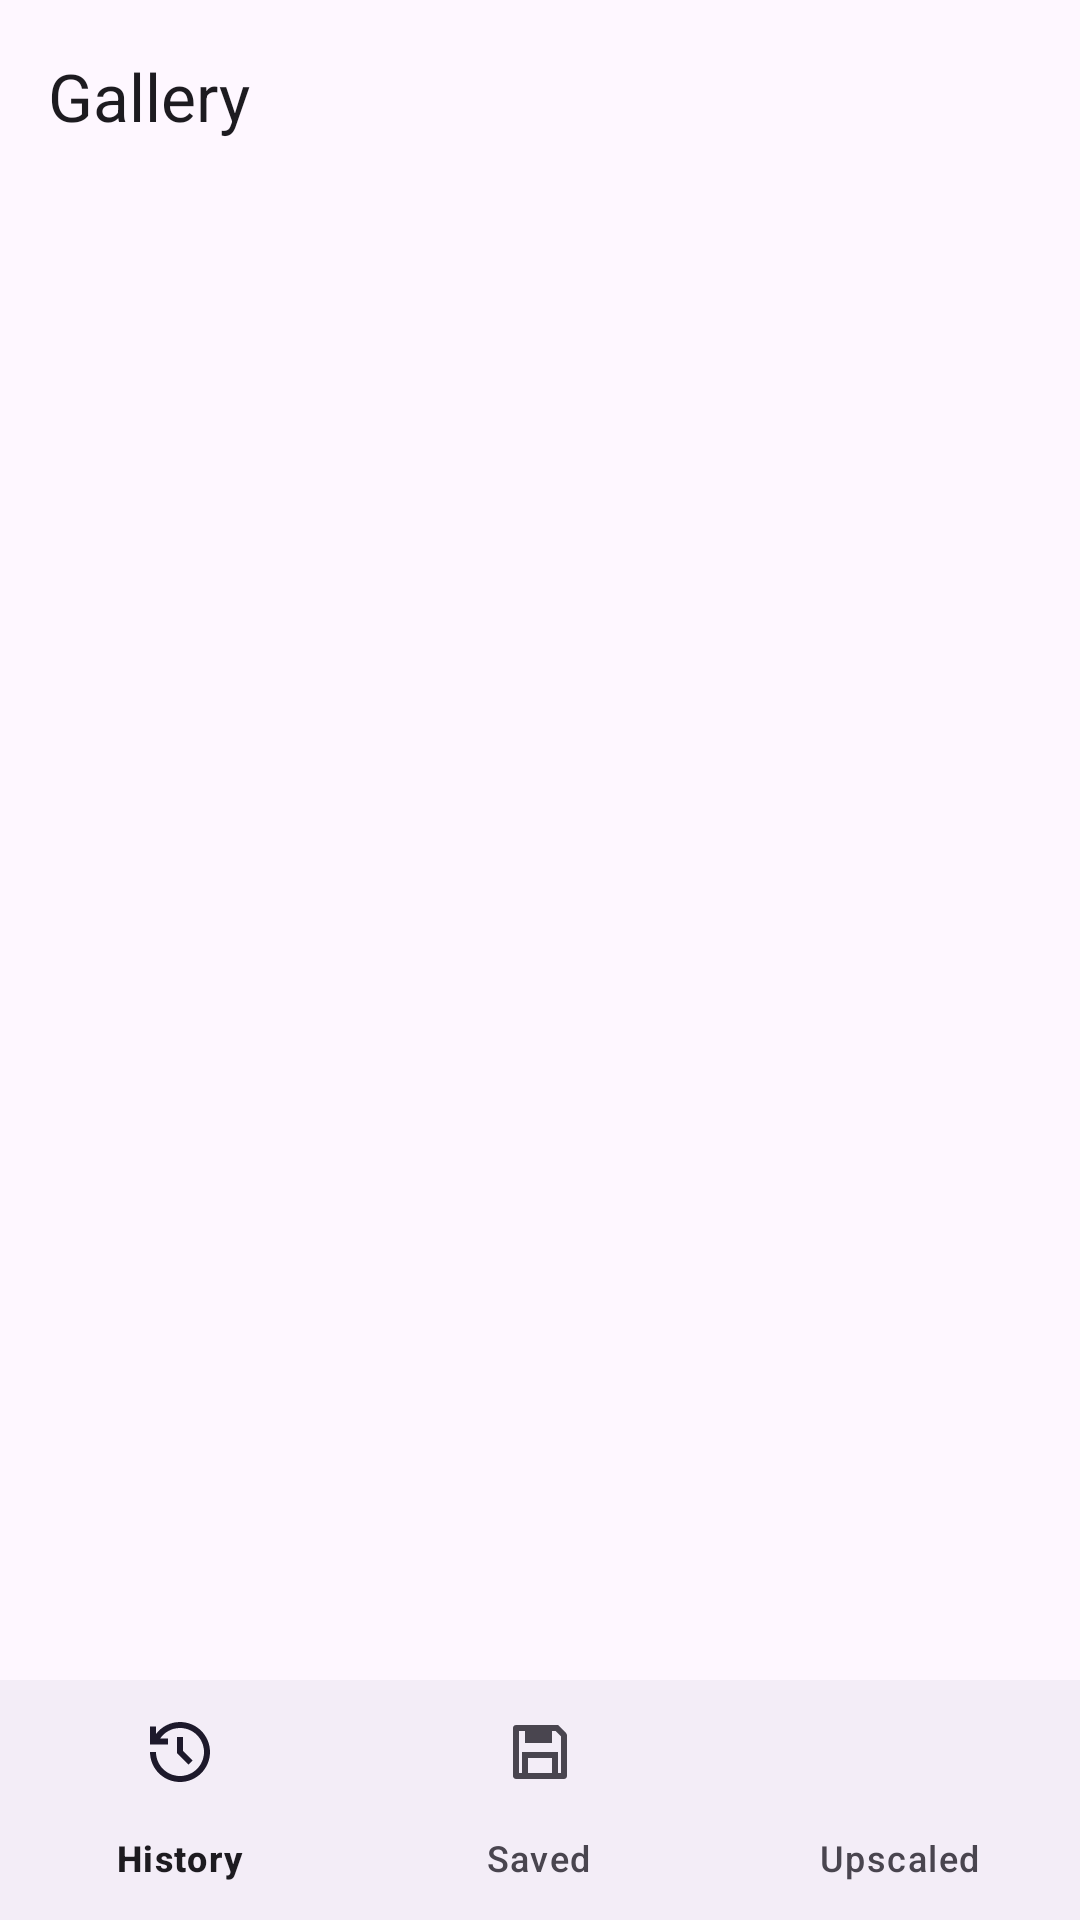

Produce the Android XML layout that renders to this screen, including the resource entries it uses.
<!-- AndroidManifest.xml: application theme Theme.AIEditor -->
<!-- res/layout/gallery.xml -->
<?xml version="1.0" encoding="utf-8"?>
<FrameLayout xmlns:android="http://schemas.android.com/apk/res/android"
    xmlns:app="http://schemas.android.com/apk/res-auto"
    android:layout_width="match_parent"
    android:layout_height="match_parent">


    <LinearLayout
        android:layout_width="match_parent"
        android:layout_height="match_parent"
        android:orientation="vertical">


        <com.google.android.material.appbar.MaterialToolbar
            android:id="@+id/toolbar"
            android:layout_width="match_parent"
            android:layout_height="wrap_content"
            app:title="Gallery" />


        <androidx.viewpager2.widget.ViewPager2
            android:id="@+id/viewPager"
            android:layout_width="match_parent"
            android:layout_height="0dp"
            android:layout_weight="1" />

        <com.google.android.material.bottomnavigation.BottomNavigationView
            android:id="@+id/nav_view"
            android:layout_width="match_parent"
            android:layout_height="wrap_content"
            app:labelVisibilityMode="labeled"
            app:menu="@menu/bottom_nav_menu" />


    </LinearLayout>










</FrameLayout>
<!-- res/layout/fullscreen_image.xml (included above) -->
<?xml version="1.0" encoding="utf-8"?>
<FrameLayout xmlns:android="http://schemas.android.com/apk/res/android"
    xmlns:app="http://schemas.android.com/apk/res-auto"
    android:layout_width="match_parent"
    android:layout_height="match_parent"
    android:background="@color/black">

    <com.serhat.aieditor.ZoomageView
        android:id="@+id/bigImageView"
        android:layout_width="match_parent"
        android:layout_height="match_parent"
        android:background="@color/black"
        app:zoomage_animateOnReset="true"
        app:zoomage_autoCenter="true"
        app:zoomage_autoResetMode="UNDER"
        app:zoomage_maxScale="8"
        app:zoomage_minScale="0.6"
        app:zoomage_restrictBounds="false"
        app:zoomage_translatable="true"
        app:zoomage_zoomable="true" />


    <com.google.android.material.card.MaterialCardView
        android:layout_width="40dp"
        android:layout_height="40dp"
        android:layout_marginStart="10dp"
        android:layout_marginTop="10dp"
        app:cardBackgroundColor="#5E6750A4">

        <ImageButton
            android:id="@+id/go_back_IB"
            android:layout_width="match_parent"
            android:layout_height="match_parent"
            android:background="?selectableItemBackground"
            android:padding="7dp"
            android:src="@drawable/baseline_arrow_back_24"
            app:tint="@color/white" />

    </com.google.android.material.card.MaterialCardView>


    <LinearLayout
        android:layout_width="wrap_content"
        android:layout_height="40dp"
        android:layout_gravity="right"
        android:layout_marginTop="10dp"
        android:layout_marginEnd="10dp"
        android:orientation="horizontal">

        <com.google.android.material.card.MaterialCardView
            android:layout_width="40dp"
            android:layout_height="40dp"
            android:layout_marginEnd="10dp"
            app:cardBackgroundColor="#5E6750A4">

            <ImageButton
                android:id="@+id/share_IB"
                android:layout_width="match_parent"
                android:layout_height="match_parent"
                android:background="?selectableItemBackground"
                android:padding="7dp"
                android:src="@drawable/share_line"
                app:tint="@color/white" />

        </com.google.android.material.card.MaterialCardView>

        <com.google.android.material.card.MaterialCardView
            android:id="@+id/download_MC"
            android:layout_width="40dp"
            android:layout_height="40dp"
            android:layout_marginEnd="10dp"
            android:visibility="gone"
            app:cardBackgroundColor="#5E6750A4">

            <ImageButton
                android:id="@+id/download_IB"
                android:layout_width="match_parent"
                android:layout_height="match_parent"
                android:background="?selectableItemBackground"
                android:padding="7dp"
                android:src="@drawable/baseline_arrow_downward_24"
                app:tint="@color/white" />

        </com.google.android.material.card.MaterialCardView>

        <com.google.android.material.card.MaterialCardView
            android:layout_width="40dp"
            android:layout_height="40dp"
            app:cardBackgroundColor="#5E6750A4">

            <ImageButton
                android:id="@+id/image_info_IB"
                android:layout_width="match_parent"
                android:layout_height="match_parent"
                android:background="?selectableItemBackground"
                android:padding="7dp"
                android:src="@drawable/baseline_info_outline_24"
                app:tint="@color/white" />

        </com.google.android.material.card.MaterialCardView>


    </LinearLayout>


</FrameLayout>
<!-- resources referenced by this layout -->
<resources>
  <color name="black">#FF000000</color>
  <color name="white">#FFFFFFFF</color>
  <!-- drawable baseline_info_outline_24 (drawable) -->
  <vector android:height="24dp" android:tint="?colorControlNormal"
      android:viewportHeight="24" android:viewportWidth="24"
      android:width="24dp" xmlns:android="http://schemas.android.com/apk/res/android">
      <path android:fillColor="@android:color/white" android:pathData="M11,7h2v2h-2V7zM11,11h2v6h-2V11zM12,2C6.48,2 2,6.48 2,12s4.48,10 10,10s10,-4.48 10,-10S17.52,2 12,2zM12,20c-4.41,0 -8,-3.59 -8,-8s3.59,-8 8,-8s8,3.59 8,8S16.41,20 12,20z"/>
  </vector>
  <!-- drawable share_line (drawable) -->
  <vector xmlns:android="http://schemas.android.com/apk/res/android"
      android:width="24dp"
      android:height="24dp"
      android:viewportWidth="24"
      android:viewportHeight="24"
      android:tint="?colorControlNormal">
    <path
        android:fillColor="#FF000000"
        android:pathData="M13.12,17.023L8.921,14.732C8.191,15.512 7.153,16 6,16C3.791,16 2,14.209 2,12C2,9.791 3.791,8 6,8C7.153,8 8.191,8.487 8.921,9.267L13.12,6.977C13.042,6.664 13,6.337 13,6C13,3.791 14.791,2 17,2C19.209,2 21,3.791 21,6C21,8.209 19.209,10 17,10C15.847,10 14.809,9.513 14.079,8.732L9.88,11.023C9.958,11.335 10,11.663 10,12C10,12.337 9.958,12.664 9.88,12.977L14.079,15.267C14.809,14.488 15.847,14 17,14C19.209,14 21,15.791 21,18C21,20.209 19.209,22 17,22C14.791,22 13,20.209 13,18C13,17.663 13.042,17.336 13.12,17.023ZM6,14C7.105,14 8,13.105 8,12C8,10.895 7.105,10 6,10C4.895,10 4,10.895 4,12C4,13.105 4.895,14 6,14ZM17,8C18.105,8 19,7.105 19,6C19,4.895 18.105,4 17,4C15.895,4 15,4.895 15,6C15,7.105 15.895,8 17,8ZM17,20C18.105,20 19,19.105 19,18C19,16.895 18.105,16 17,16C15.895,16 15,16.895 15,18C15,19.105 15.895,20 17,20Z"/>
  </vector>
  <style name="Theme.AIEditor" parent="Base.Theme.AIEditor" />
  <style name="Base.Theme.AIEditor" parent="Theme.Material3.DayNight.NoActionBar">
          
          
          <item name="windowActionModeOverlay">true</item>
  
          <item name="alertDialogTheme">@style/ThemeOverlay.Material3.MaterialAlertDialog</item>
          <item name="dialogCornerRadius">28dp</item>
  
      </style>
</resources>
